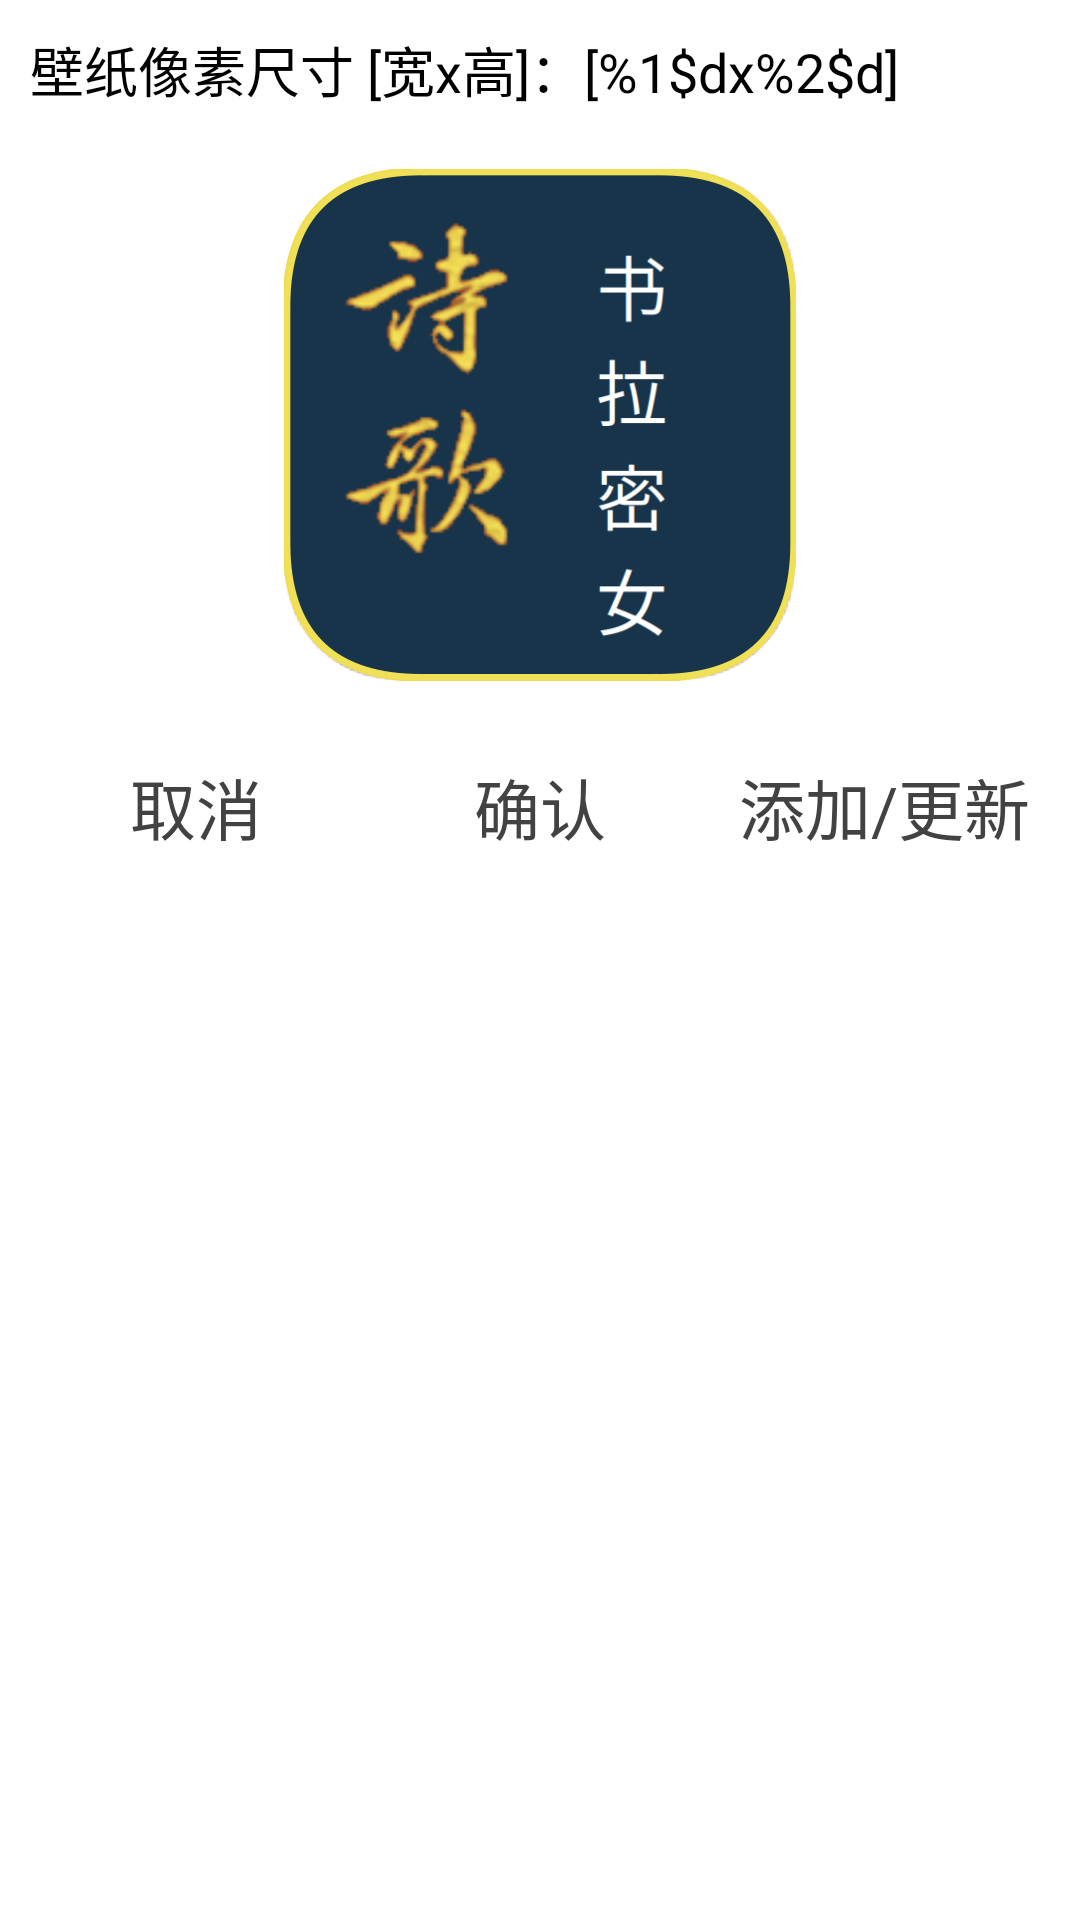

Layout XML and referenced resources for this Android screen:
<!-- AndroidManifest.xml: application theme AppTheme -->
<!-- res/layout/wallpaper_editor.xml -->
<?xml version="1.0" encoding="utf-8"?>
<LinearLayout xmlns:android="http://schemas.android.com/apk/res/android"
    android:layout_width="match_parent"
    android:layout_height="match_parent"
    android:orientation="vertical"
    android:padding="10dp">

    <TextView
        android:id="@+id/wp_size"
        style="@style/MediumFont"
        android:layout_width="wrap_content"
        android:layout_height="wrap_content"
        android:gravity="center_vertical|start"
        android:layout_marginBottom="20dp"
        android:text="@string/wp_size" />

    <ImageView
        android:id="@+id/wallpaper"
        android:layout_width="wrap_content"
        android:layout_height="wrap_content"
        android:layout_gravity="center"
        android:src="@drawable/hymnchtv" />

    <LinearLayout
        android:layout_width="match_parent"
        android:layout_height="wrap_content"
        android:orientation="horizontal"
        android:paddingTop="20dp">

        <Button
            android:id="@+id/btnCancel"
            style="@style/ButtonTop"
            android:text="@string/cancel"
            android:textSize="22sp" />

        <Button
            android:id="@+id/btnOk"
            style="@style/ButtonTop"
            android:layout_marginStart="4dp"
            android:text="@string/ok"
            android:textSize="22sp" />

        <Button
            android:id="@+id/btnRenew"
            style="@style/ButtonTop"
            android:layout_marginStart="4dp"
            android:text="@string/add_renew"
            android:textSize="22sp" />

    </LinearLayout>
</LinearLayout>
<!-- resources referenced by this layout -->
<resources>
  <!-- drawable hymnchtv: png bitmap (drawable-hdpi, 10686 bytes) -->
  <string name="add_renew">添加/更新</string>
  <string name="cancel">取消</string>
  <string name="ok">确认</string>
  <string name="wp_size">壁纸像素尺寸 [宽x高]：[%1$dx%2$d]</string>
  <style name="ButtonTop" parent="@style/Button">
          <item name="android:layout_height">44dp</item>
      </style>
  <style name="MediumFont" parent="@android:style/TextAppearance.Medium">
      </style>
  <style name="AppTheme" parent="AppTheme.Dark" />
  <style name="Button">
          <item name="android:textSize">22sp</item>
          <item name="android:textColor">@color/textColorBlack</item>
          <item name="android:background">@drawable/btn_bg</item>
          <item name="android:layout_height">wrap_content</item>
          <item name="android:drawablePadding">0dp</item>
          <item name="android:gravity">center</item>
          <item name="android:layout_width">0dp</item>
          <item name="android:layout_weight">1</item>
          <item name="android:textAllCaps">false</item>
      </style>
  <style name="AppTheme.Dark" parent="Theme.AppCompat">
          
          <item name="actionOverflowButtonStyle">@style/actionOverflowButtonStyle.Dark</item>
  
          <item name="listItemRow">@style/RowList.Dark</item>
          <item name="listItemRadio">@style/RadioListItem.Dark</item>
      </style>
  <color name="textColorBlack">@color/grey800</color>
  <style name="actionOverflowButtonStyle.Dark" parent="@android:style/Widget.Holo.ActionButton.Overflow">
          <item name="android:src">@drawable/ic_menu_overflow_dark</item>
      </style>
  <style name="RowList.Dark" parent="SpinnerItem">
          <item name="android:textColor">@color/textColorWhite</item>
      </style>
  <style name="RadioListItem.Dark" parent="SpinnerDropDownItem">
          <item name="android:background">@android:color/background_dark</item>
          <item name="android:textColor">@color/textColorWhite</item>
      </style>
  <color name="grey800">#ff424242</color>
  <style name="SpinnerItem" parent="@android:style/Widget.TextView.SpinnerItem">
          <item name="android:textColor">@color/textColorBlack</item>
          <item name="android:layout_width">match_parent</item>
          <item name="android:layout_height">wrap_content</item>
          <item name="android:gravity">center_vertical</item>
          <item name="android:paddingStart">10dp</item>
          <item name="android:textSize">25sp</item>
      </style>
  <color name="textColorWhite">@color/grey100</color>
  <style name="SpinnerDropDownItem" parent="@android:style/Widget.DropDownItem.Spinner">
          <item name="android:layout_width">match_parent</item>
          <item name="android:layout_height">wrap_content</item>
          <item name="android:ellipsize">marquee</item>
          <item name="android:singleLine">true</item>
          <item name="android:textSize">25sp</item>
      </style>
  <color name="grey100">#fff5f5f5</color>
</resources>
